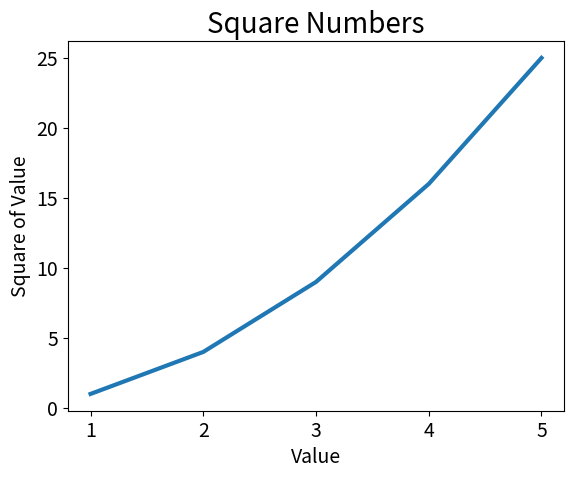

The script that saved this image:
import matplotlib.pyplot as plt

input_values = [1, 2, 3, 4, 5]
squares = [1, 4, 9, 16, 25]
plt.plot(input_values, squares, linewidth=3)

# 设置图表标题，并给坐标轴加上标签
plt.title("Square Numbers", fontsize=20)
plt.xlabel("Value", fontsize= 14)
plt.ylabel("Square of Value", fontsize=14)

# 设置刻度标记的大小
plt.tick_params(axis='both', labelsize=14)

plt.show()
